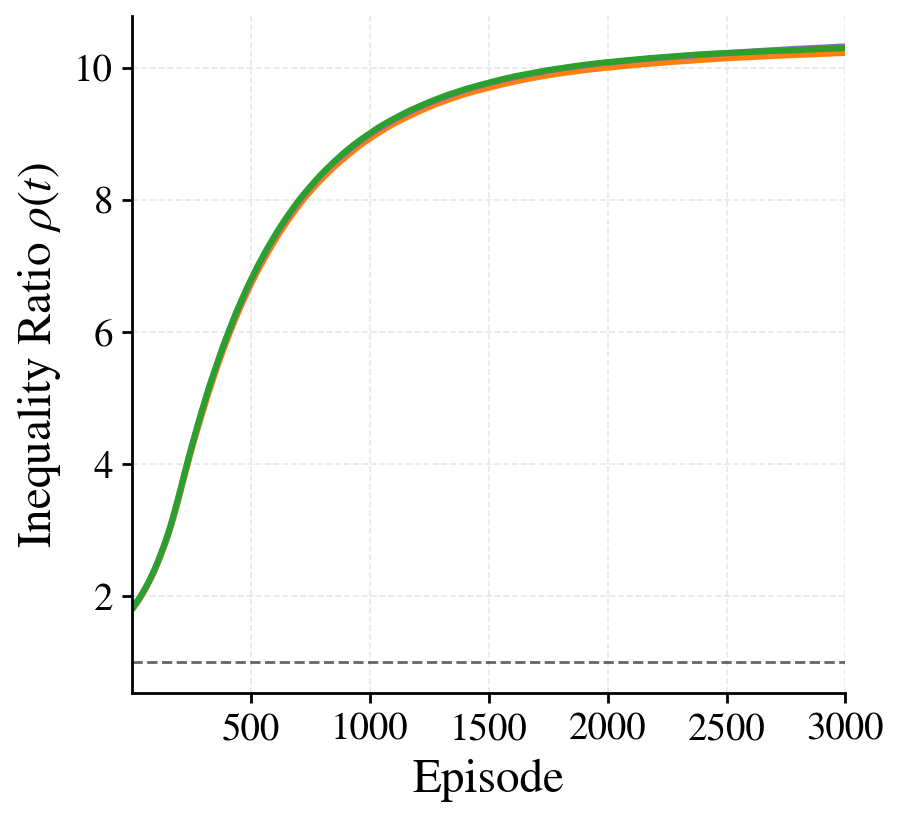

Source data for this figure (header and first rows):
episode, rawlsian_maximin_mean, fairness_lagrangian_mean, social_welfare_mean
1, 1.846, 1.859, 1.844
2, 1.812, 1.832, 1.815
3, 1.828, 1.839, 1.838
4, 1.827, 1.837, 1.841
5, 1.828, 1.841, 1.849
6, 1.827, 1.838, 1.846
7, 1.835, 1.848, 1.854
8, 1.842, 1.853, 1.859
9, 1.849, 1.857, 1.865
10, 1.856, 1.865, 1.872
11, 1.865, 1.869, 1.879
12, 1.872, 1.874, 1.886
13, 1.878, 1.878, 1.892
14, 1.878, 1.88, 1.895
15, 1.885, 1.888, 1.903
16, 1.89, 1.89, 1.908
17, 1.893, 1.894, 1.911
18, 1.895, 1.897, 1.913
19, 1.902, 1.906, 1.919
20, 1.909, 1.912, 1.925
21, 1.913, 1.915, 1.93
22, 1.918, 1.92, 1.937
23, 1.923, 1.925, 1.941
24, 1.926, 1.928, 1.943
25, 1.928, 1.931, 1.945
26, 1.936, 1.94, 1.953
27, 1.94, 1.944, 1.956
28, 1.946, 1.951, 1.962
29, 1.953, 1.958, 1.97
30, 1.961, 1.963, 1.977
31, 1.965, 1.968, 1.982
32, 1.973, 1.975, 1.99
33, 1.978, 1.981, 1.995
34, 1.984, 1.987, 2.001
35, 1.99, 1.992, 2.006
36, 1.995, 1.998, 2.012
37, 2, 2.005, 2.019
38, 2.007, 2.011, 2.024
39, 2.013, 2.017, 2.03
40, 2.017, 2.021, 2.035
41, 2.022, 2.027, 2.041
42, 2.028, 2.033, 2.047
43, 2.034, 2.04, 2.053
44, 2.04, 2.046, 2.059
45, 2.045, 2.052, 2.065
46, 2.051, 2.058, 2.07
47, 2.056, 2.063, 2.075
48, 2.063, 2.07, 2.082
49, 2.07, 2.077, 2.088
50, 2.076, 2.083, 2.094
51, 2.082, 2.09, 2.101
52, 2.09, 2.098, 2.108
53, 2.095, 2.104, 2.113
54, 2.102, 2.11, 2.12
55, 2.109, 2.117, 2.127
56, 2.115, 2.123, 2.134
57, 2.121, 2.13, 2.14
58, 2.128, 2.137, 2.147
59, 2.134, 2.144, 2.154
60, 2.141, 2.151, 2.161
... 2,940 more rows
